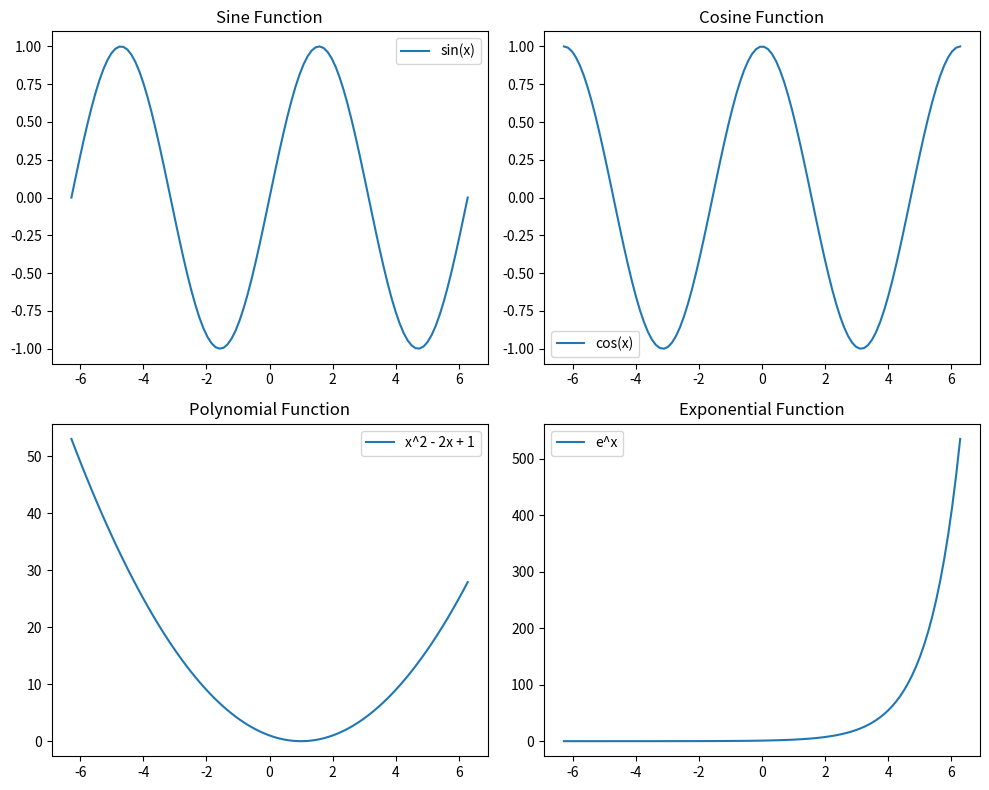

This chart was generated by the following Python code:
import numpy as np
import matplotlib.pyplot as plt

# Create x values
x = np.linspace(-2*np.pi, 2*np.pi, 100)

# Sine function
y_sin = np.sin(x)

# Cosine function
y_cos = np.cos(x)

# Polynomial function (quadratic)
y_poly = x**2 - 2*x + 1

# Exponential function
y_exp = np.exp(x)

# Plot each function
plt.figure(figsize=(10, 8))

plt.subplot(2, 2, 1)
plt.plot(x, y_sin, label='sin(x)')
plt.title('Sine Function')
plt.legend()

plt.subplot(2, 2, 2)
plt.plot(x, y_cos, label='cos(x)')
plt.title('Cosine Function')
plt.legend()

plt.subplot(2, 2, 3)
plt.plot(x, y_poly, label='x^2 - 2x + 1')
plt.title('Polynomial Function')
plt.legend()

plt.subplot(2, 2, 4)
plt.plot(x, y_exp, label='e^x')
plt.title('Exponential Function')
plt.legend()

plt.tight_layout()
plt.show()

